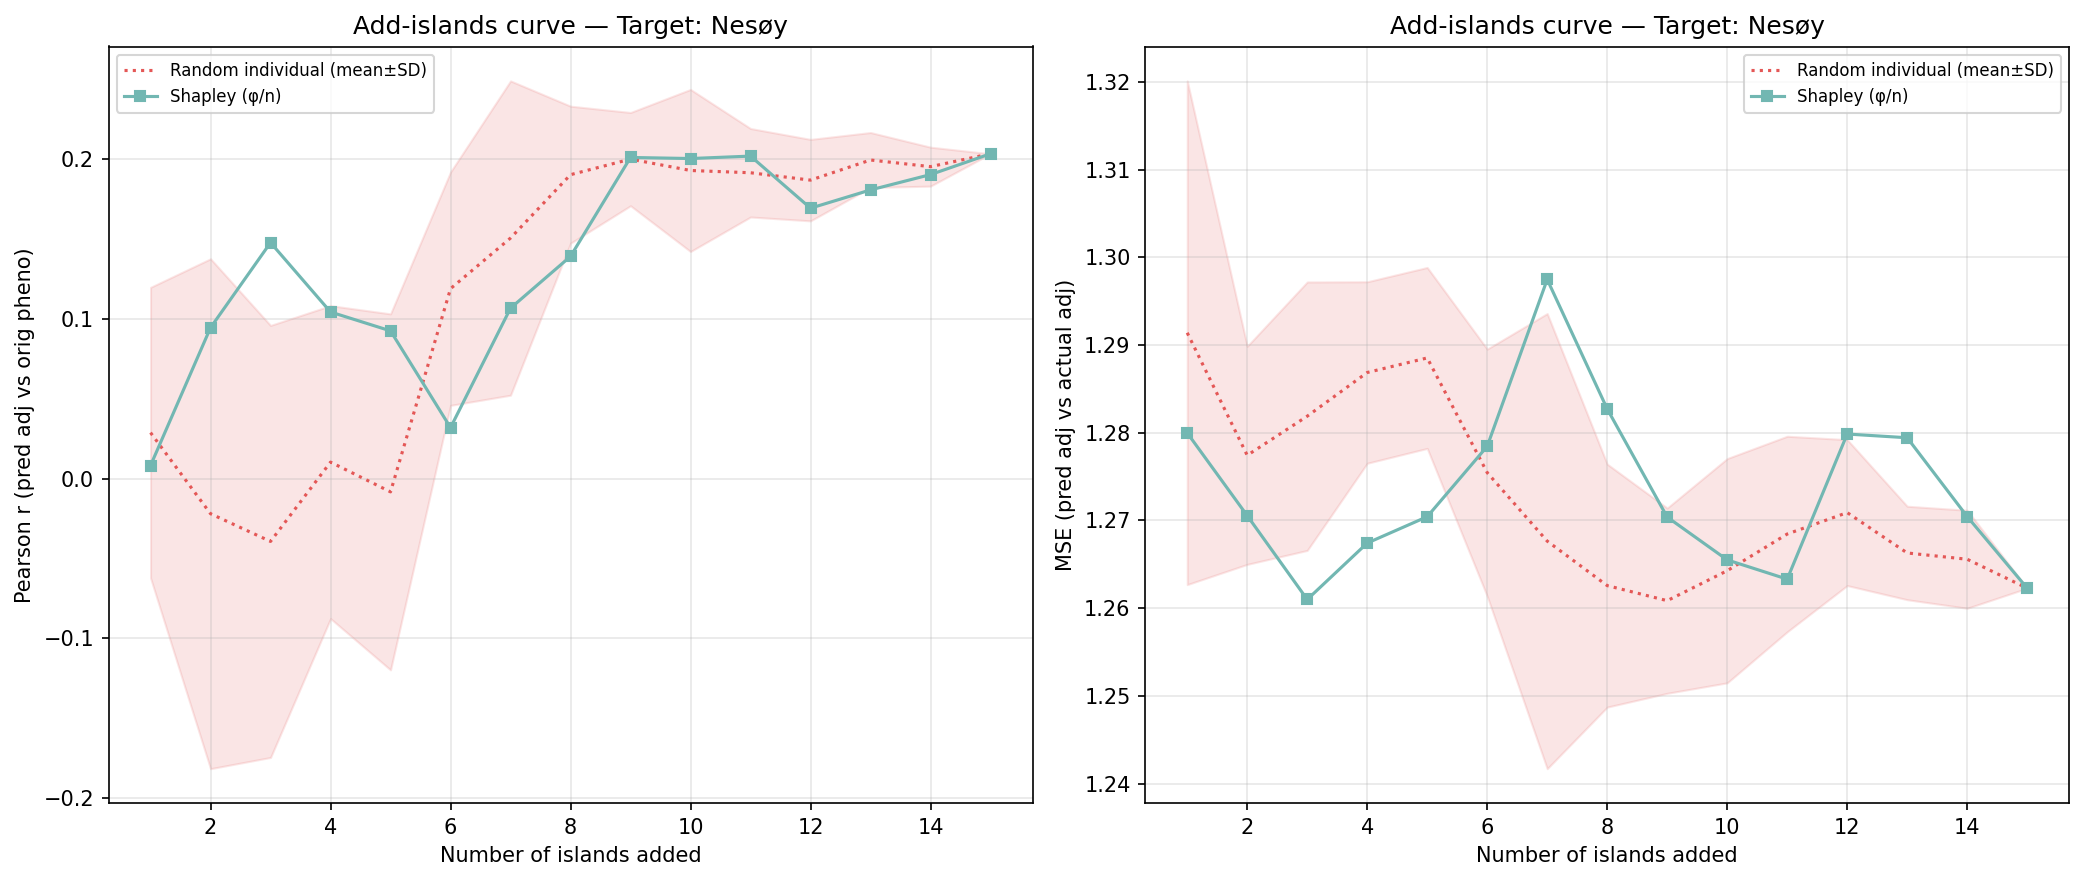

The table this chart was drawn from, first rows:
n_islands, n_individuals, corr_eval, mse_adj, method, order_seed, target_island
1, 158, 0.008203, 1.28, shapley_mean, -1, 0
2, 250, 0.09458, 1.271, shapley_mean, -1, 0
3, 416, 0.1479, 1.261, shapley_mean, -1, 0
4, 708, 0.1044, 1.267, shapley_mean, -1, 0
5, 910, 0.09256, 1.27, shapley_mean, -1, 0
6, 1494, 0.03194, 1.278, shapley_mean, -1, 0
7, 2572, 0.1068, 1.297, shapley_mean, -1, 0
8, 2928, 0.1392, 1.283, shapley_mean, -1, 0
9, 3486, 0.2012, 1.27, shapley_mean, -1, 0
10, 4069, 0.2005, 1.266, shapley_mean, -1, 0
11, 4555, 0.2021, 1.263, shapley_mean, -1, 0
12, 4814, 0.1694, 1.28, shapley_mean, -1, 0
13, 5211, 0.1809, 1.279, shapley_mean, -1, 0
14, 5405, 0.1905, 1.27, shapley_mean, -1, 0
15, 5578, 0.2035, 1.262, shapley_mean, -1, 0
1, 158, 0.1137, 1.267, random_individual, 0, 0
2, 250, 0.0365, 1.277, random_individual, 0, 0
3, 416, 0.0562, 1.274, random_individual, 0, 0
4, 708, 0.0725, 1.275, random_individual, 0, 0
5, 910, -0.007166, 1.288, random_individual, 0, 0
6, 1494, 0.1201, 1.273, random_individual, 0, 0
7, 2572, 0.1096, 1.282, random_individual, 0, 0
8, 2928, 0.1989, 1.266, random_individual, 0, 0
9, 3486, 0.1971, 1.272, random_individual, 0, 0
10, 4069, 0.2512, 1.251, random_individual, 0, 0
11, 4555, 0.2156, 1.26, random_individual, 0, 0
12, 4814, 0.1975, 1.27, random_individual, 0, 0
13, 5211, 0.1766, 1.271, random_individual, 0, 0
14, 5405, 0.1809, 1.269, random_individual, 0, 0
15, 5578, 0.2035, 1.262, random_individual, 0, 0
1, 158, 0.06833, 1.267, random_individual, 1, 0
2, 250, 0.09904, 1.259, random_individual, 1, 0
3, 416, 0.112, 1.259, random_individual, 1, 0
4, 708, -0.03723, 1.284, random_individual, 1, 0
5, 910, -0.1423, 1.3, random_individual, 1, 0
6, 1494, 0.03643, 1.288, random_individual, 1, 0
7, 2572, 0.05614, 1.292, random_individual, 1, 0
8, 2928, 0.1324, 1.281, random_individual, 1, 0
9, 3486, 0.1519, 1.272, random_individual, 1, 0
10, 4069, 0.131, 1.282, random_individual, 1, 0
11, 4555, 0.1633, 1.282, random_individual, 1, 0
12, 4814, 0.1539, 1.281, random_individual, 1, 0
13, 5211, 0.2063, 1.26, random_individual, 1, 0
14, 5405, 0.2064, 1.259, random_individual, 1, 0
15, 5578, 0.2035, 1.262, random_individual, 1, 0
1, 158, 0.08957, 1.317, random_individual, 2, 0
2, 250, 0.133, 1.273, random_individual, 2, 0
3, 416, -0.01613, 1.286, random_individual, 2, 0
4, 708, -0.003115, 1.294, random_individual, 2, 0
5, 910, 0.01566, 1.287, random_individual, 2, 0
6, 1494, 0.2153, 1.263, random_individual, 2, 0
7, 2572, 0.3005, 1.228, random_individual, 2, 0
8, 2928, 0.2485, 1.243, random_individual, 2, 0
9, 3486, 0.2182, 1.253, random_individual, 2, 0
10, 4069, 0.2259, 1.26, random_individual, 2, 0
11, 4555, 0.1769, 1.277, random_individual, 2, 0
12, 4814, 0.1911, 1.269, random_individual, 2, 0
13, 5211, 0.1919, 1.271, random_individual, 2, 0
14, 5405, 0.1894, 1.27, random_individual, 2, 0
15, 5578, 0.2035, 1.262, random_individual, 2, 0
... 30 more rows
